The GitHub repository tira-io/tira-for-school contains a labelled image folder "01_Hund_Katze" with 3 categories: beides, katze, schaeferhund. Examples follow, each with its label.

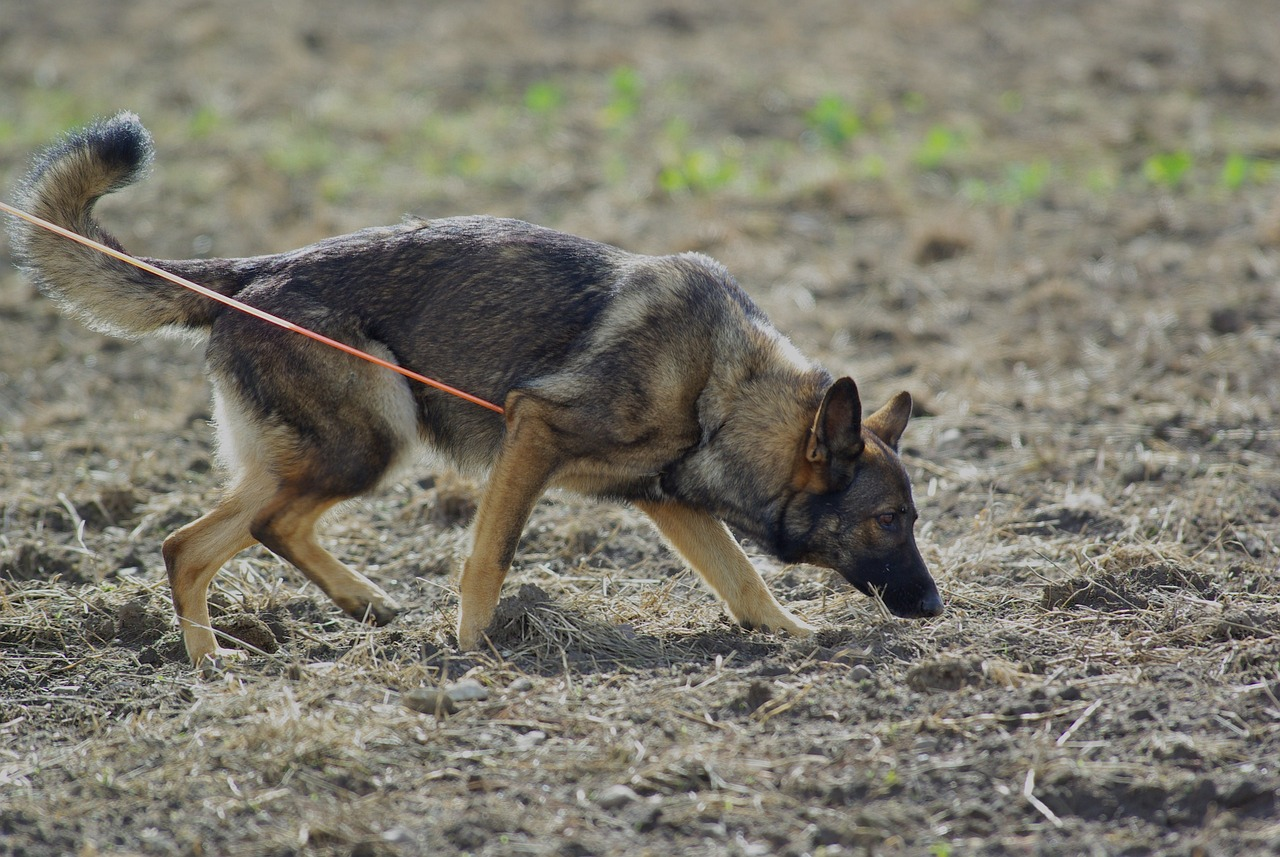
Label: schaeferhund

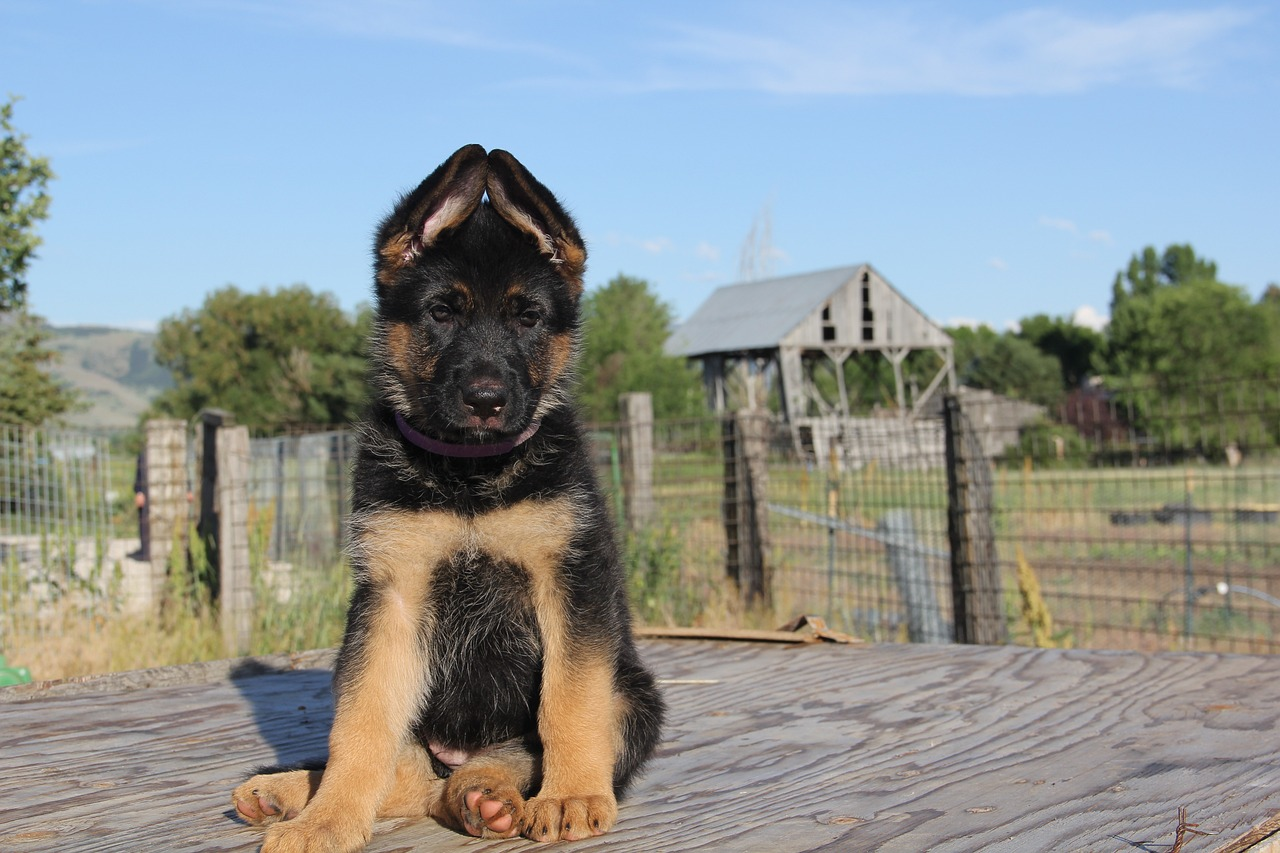
Label: schaeferhund

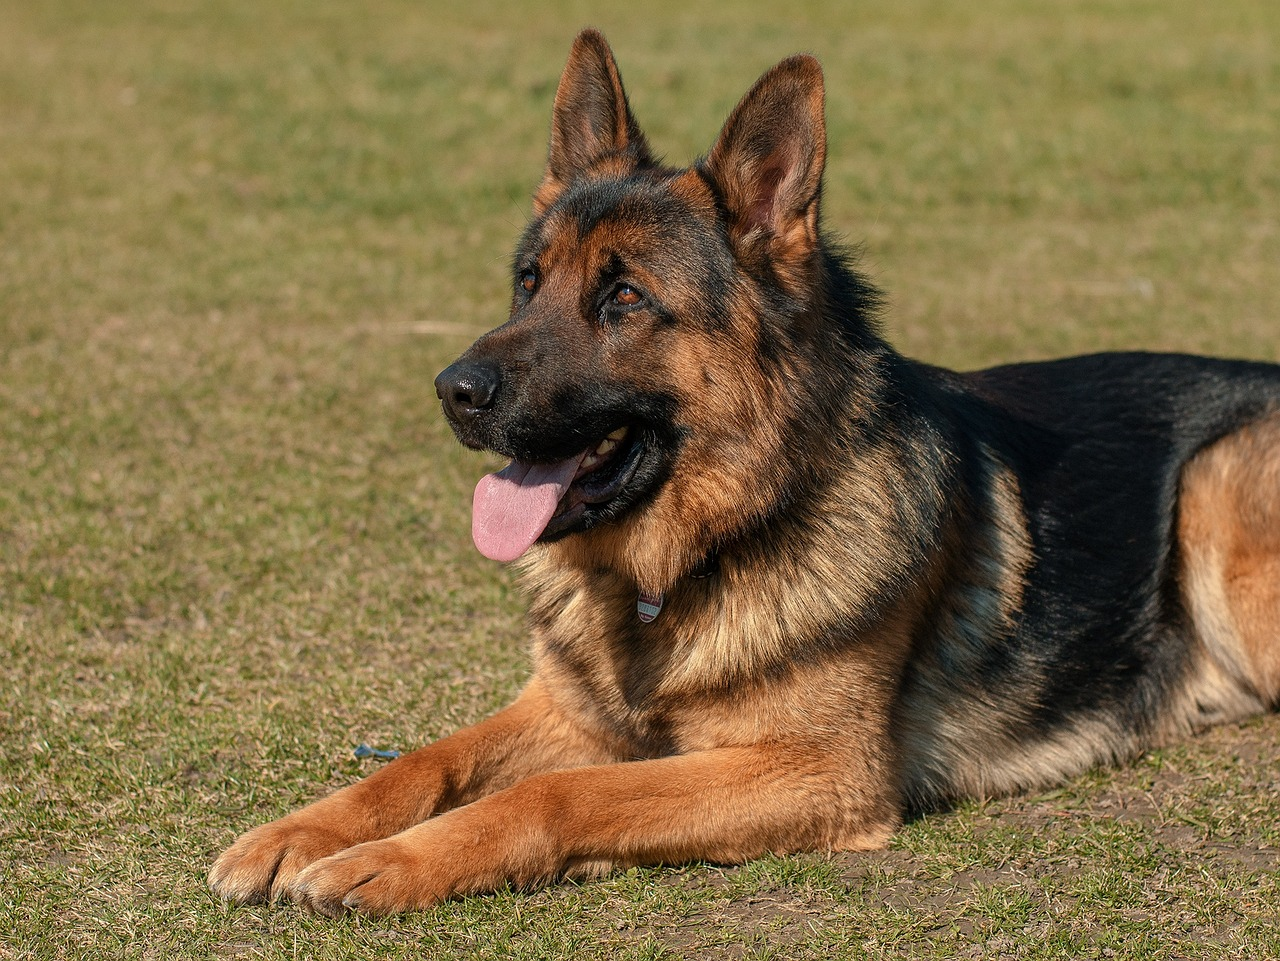
Label: schaeferhund

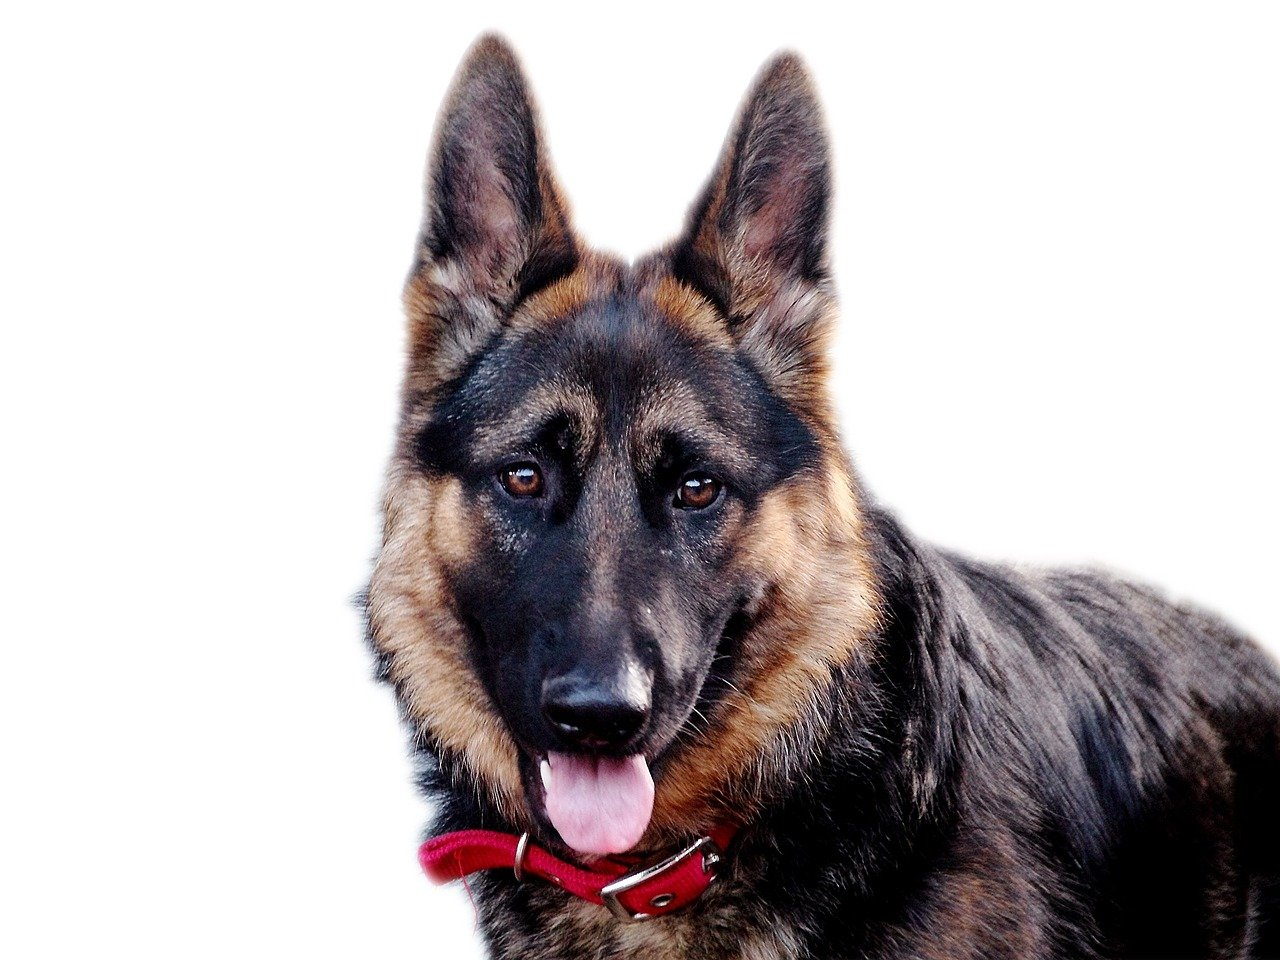
Label: schaeferhund

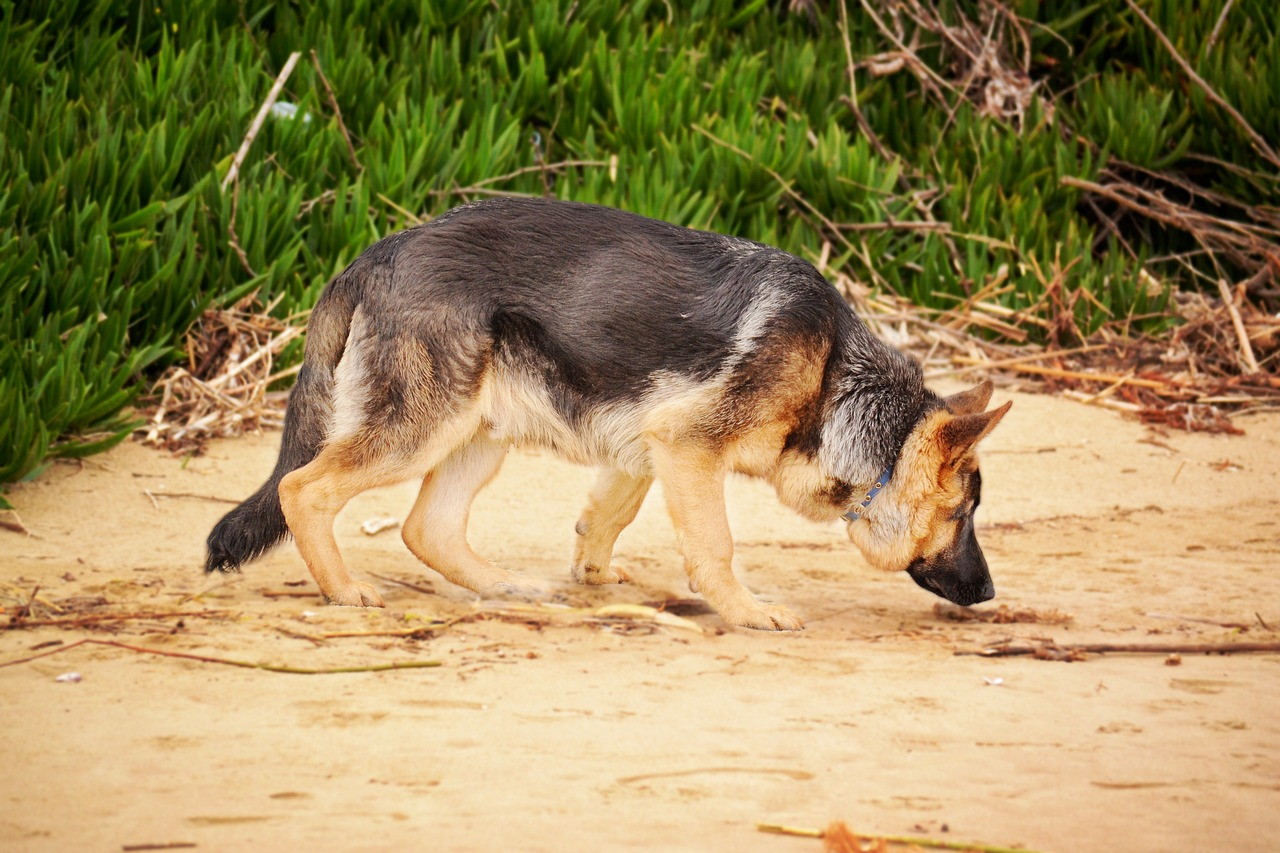
Label: schaeferhund

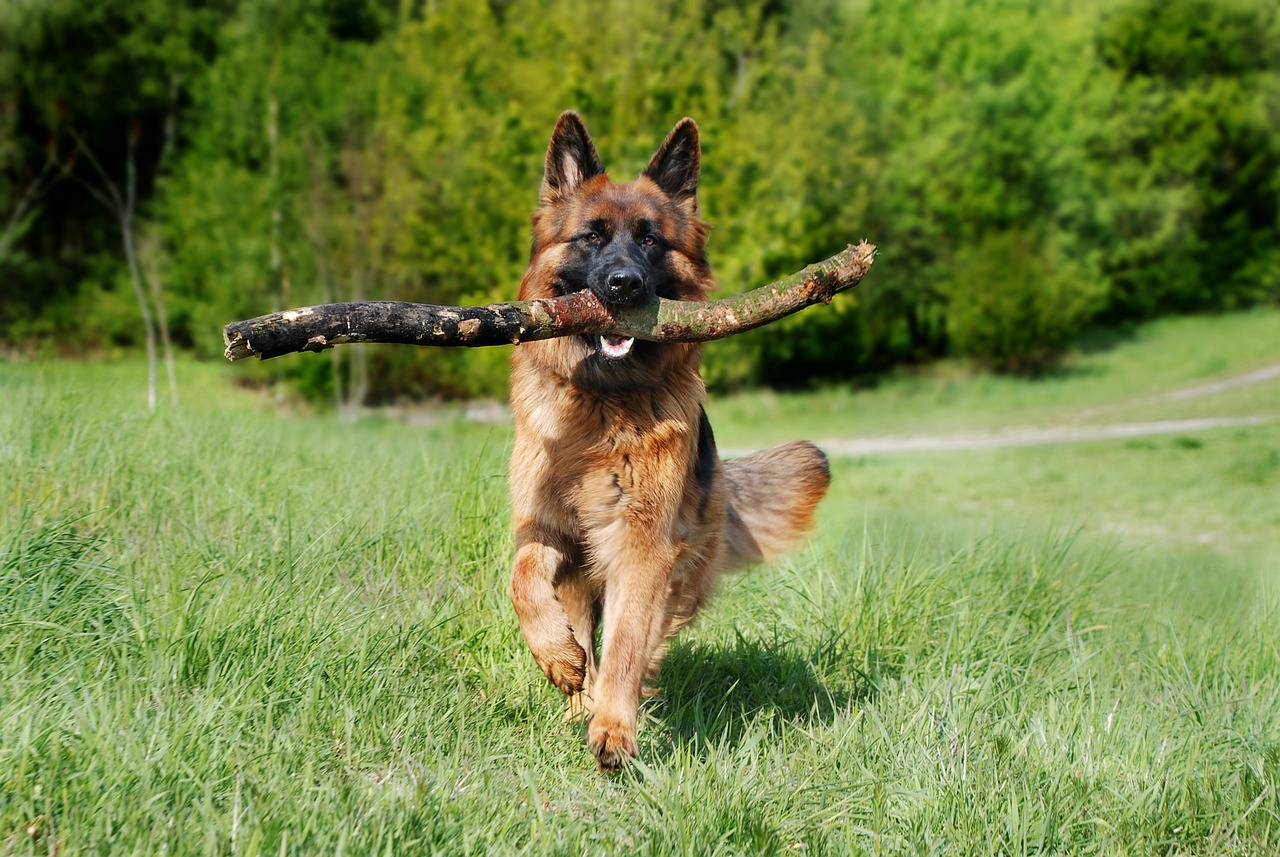
Label: schaeferhund
